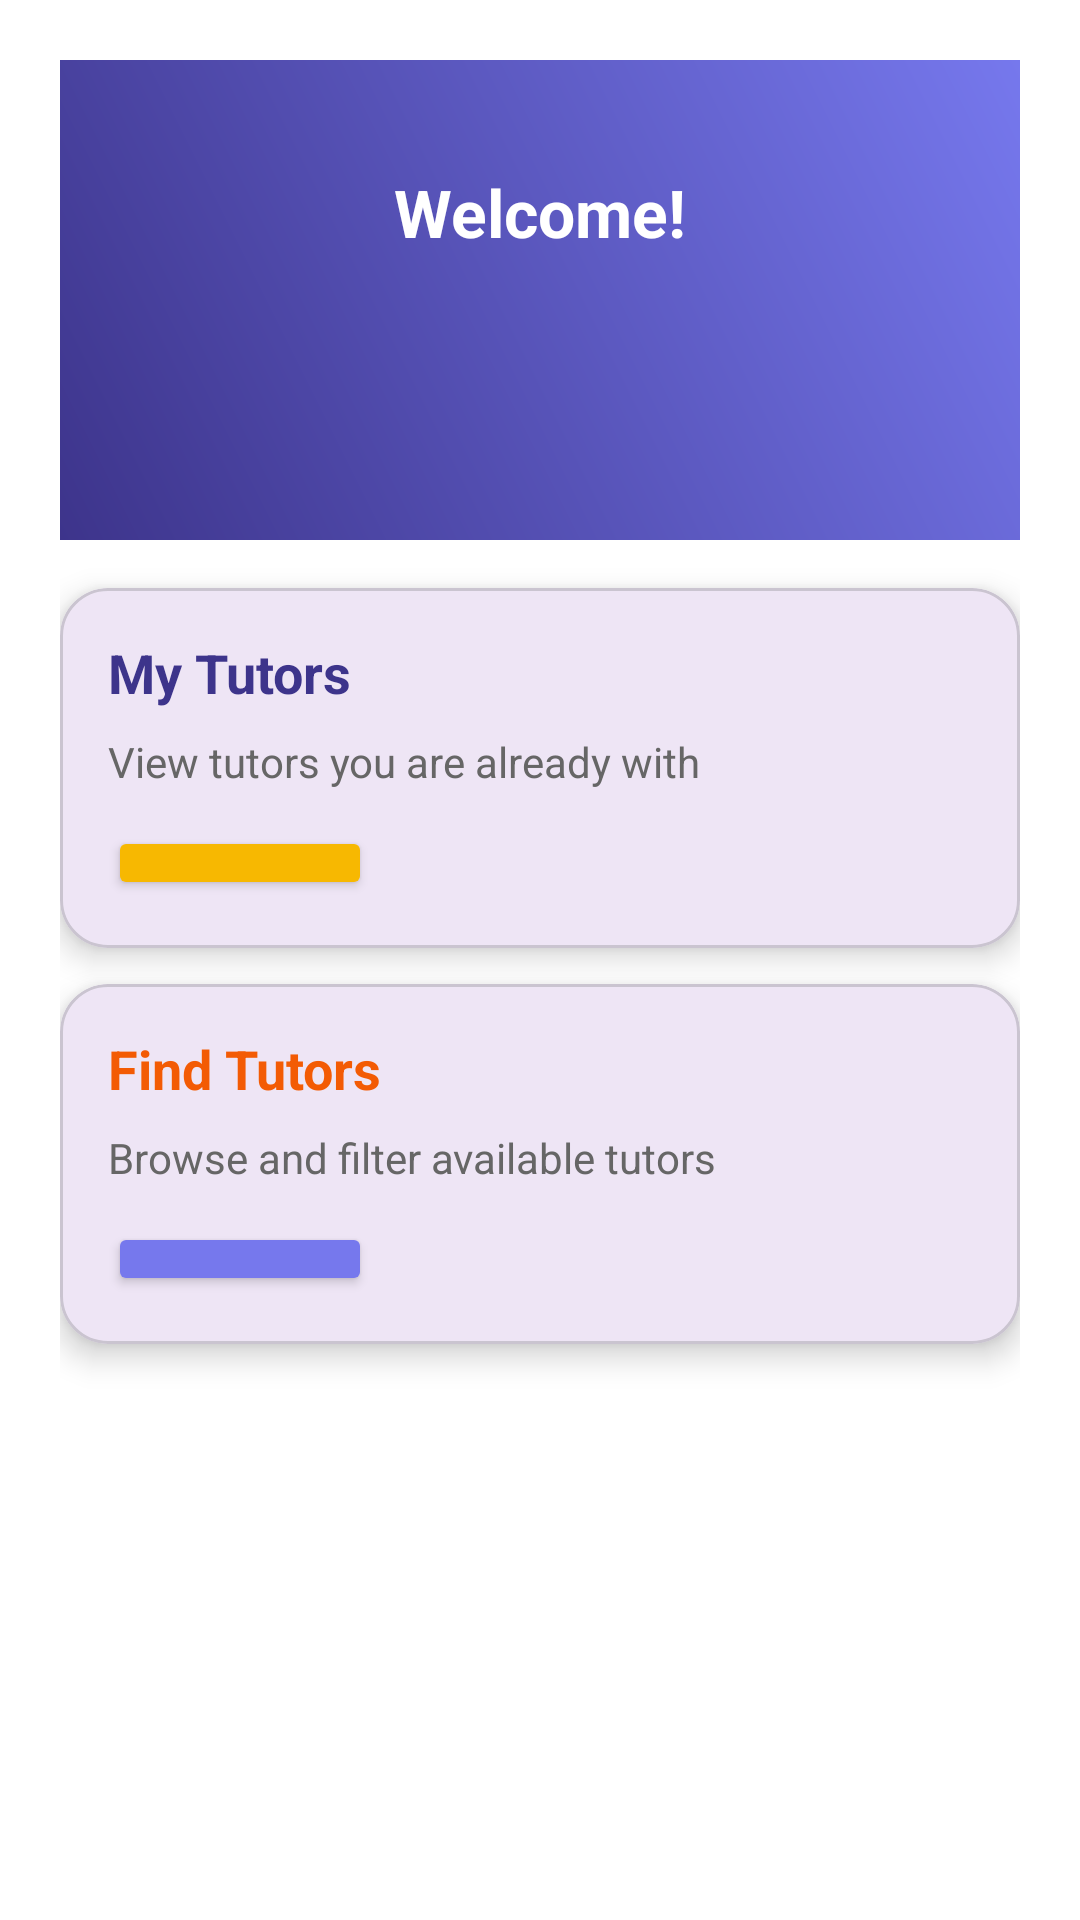

Write the Android layout XML for this screen, with the resource values it uses.
<!-- AndroidManifest.xml: application theme Theme.TutorFinderApp -->
<!-- res/layout/fragment_student_home.xml -->
<?xml version="1.0" encoding="utf-8"?>
<androidx.constraintlayout.widget.ConstraintLayout
    xmlns:android="http://schemas.android.com/apk/res/android"
    xmlns:app="http://schemas.android.com/apk/res-auto"
    android:id="@+id/studentHomeRoot"
    android:layout_width="match_parent"
    android:layout_height="match_parent"
    android:padding="20dp"
    android:background="#FFFFFF">

    
    <View
        android:id="@+id/headerView"
        android:layout_width="0dp"
        android:layout_height="160dp"
        app:layout_constraintTop_toTopOf="parent"
        app:layout_constraintStart_toStartOf="parent"
        app:layout_constraintEnd_toEndOf="parent"
        android:background="@drawable/header_gradient" />

    <TextView
        android:id="@+id/welcomeText"
        android:layout_width="0dp"
        android:layout_height="wrap_content"
        android:text="Welcome!"
        android:textColor="#FFFFFF"
        android:textSize="22sp"
        android:textStyle="bold"
        app:layout_constraintTop_toTopOf="@id/headerView"
        app:layout_constraintStart_toStartOf="parent"
        app:layout_constraintEnd_toEndOf="parent"
        android:layout_marginTop="36dp"
        android:gravity="center"/>

    
    <com.google.android.material.card.MaterialCardView
        android:id="@+id/myTutorsCard"
        android:layout_width="0dp"
        android:layout_height="wrap_content"
        app:cardCornerRadius="16dp"
        app:cardElevation="6dp"
        app:layout_constraintTop_toBottomOf="@id/headerView"
        app:layout_constraintStart_toStartOf="parent"
        app:layout_constraintEnd_toEndOf="parent"
        android:layout_marginTop="16dp">

        <LinearLayout
            android:layout_width="match_parent"
            android:layout_height="120dp"
            android:orientation="vertical"
            android:padding="16dp">

            <TextView
                android:id="@+id/myTutorsTitle"
                android:layout_width="wrap_content"
                android:layout_height="wrap_content"
                android:text="My Tutors"
                android:textSize="18sp"
                android:textStyle="bold"
                android:textColor="#3D348B"/>

            <TextView
                android:id="@+id/myTutorsSubtitle"
                android:layout_width="wrap_content"
                android:layout_height="wrap_content"
                android:text="View tutors you are already with"
                android:layout_marginTop="8dp"
                android:textColor="#666"/>

            <Button
                android:id="@+id/myTutorsButton"
                android:layout_width="wrap_content"
                android:layout_height="wrap_content"
                android:text="Open"
                android:layout_marginTop="12dp"
                android:backgroundTint="#F7B801"
                android:textColor="#3D348B"/>
        </LinearLayout>
    </com.google.android.material.card.MaterialCardView>

    
    <com.google.android.material.card.MaterialCardView
        android:id="@+id/findTutorsCard"
        android:layout_width="0dp"
        android:layout_height="wrap_content"
        app:cardCornerRadius="16dp"
        app:cardElevation="6dp"
        app:layout_constraintTop_toBottomOf="@id/myTutorsCard"
        app:layout_constraintStart_toStartOf="parent"
        app:layout_constraintEnd_toEndOf="parent"
        android:layout_marginTop="12dp">

        <LinearLayout
            android:layout_width="match_parent"
            android:layout_height="120dp"
            android:orientation="vertical"
            android:padding="16dp">

            <TextView
                android:id="@+id/findTutorsTitle"
                android:layout_width="wrap_content"
                android:layout_height="wrap_content"
                android:text="Find Tutors"
                android:textSize="18sp"
                android:textStyle="bold"
                android:textColor="#F35B04"/>

            <TextView
                android:id="@+id/findTutorsSubtitle"
                android:layout_width="wrap_content"
                android:layout_height="wrap_content"
                android:text="Browse and filter available tutors"
                android:layout_marginTop="8dp"
                android:textColor="#666"/>

            <Button
                android:id="@+id/findTutorsButton"
                android:layout_width="wrap_content"
                android:layout_height="wrap_content"
                android:text="Search"
                android:layout_marginTop="12dp"
                android:backgroundTint="#7678ED"
                android:textColor="#FFFFFF"/>
        </LinearLayout>
    </com.google.android.material.card.MaterialCardView>

</androidx.constraintlayout.widget.ConstraintLayout>
<!-- resources referenced by this layout -->
<resources>
  <!-- drawable header_gradient (drawable) -->
  <shape xmlns:android="http://schemas.android.com/apk/res/android" android:shape="rectangle">
      <gradient android:startColor="#3D348B" android:endColor="#7678ED" android:angle="45"/>
  </shape>
  <style name="Theme.TutorFinderApp" parent="Base.Theme.TutorFinderApp" />
  <style name="Base.Theme.TutorFinderApp" parent="Theme.Material3.DayNight.NoActionBar">
          
          
      </style>
</resources>
